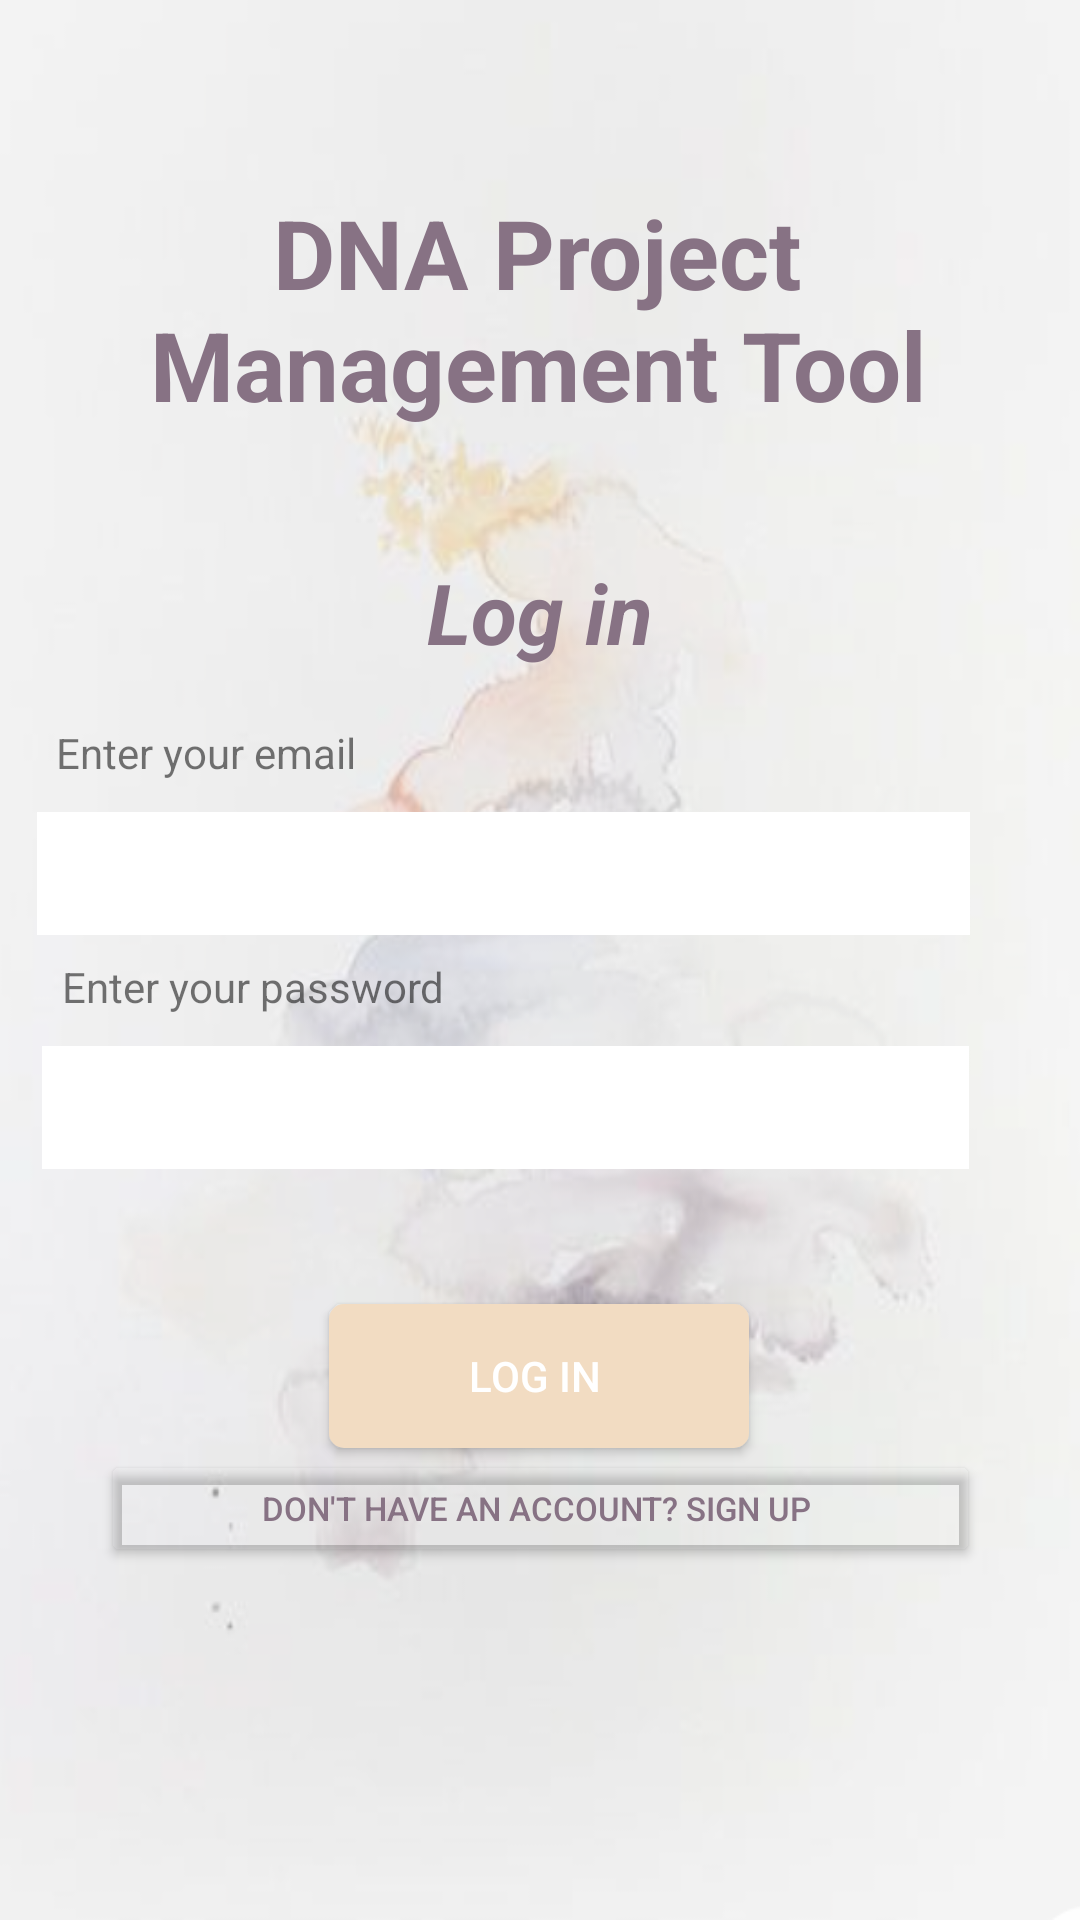

Layout XML and referenced resources for this Android screen:
<!-- AndroidManifest.xml: application theme Theme.ManagementDNA -->
<!-- res/layout/login.xml -->
<?xml version="1.0" encoding="utf-8"?>
<androidx.constraintlayout.widget.ConstraintLayout xmlns:android="http://schemas.android.com/apk/res/android"
    xmlns:app="http://schemas.android.com/apk/res-auto"
    xmlns:tools="http://schemas.android.com/tools"
    android:layout_width="match_parent"
    android:layout_height="match_parent"
    android:background="@drawable/background"
    tools:context=".Login">

    <TextView
        android:id="@+id/textView3"
        android:layout_width="264dp"
        android:layout_height="119dp"
        android:text="DNA Project Management Tool"
        android:textAlignment="center"
        android:textColor="#877284"
        android:textSize="32dp"
        android:textStyle="bold"
        app:layout_constraintBottom_toBottomOf="parent"
        app:layout_constraintHorizontal_bias="0.489"
        app:layout_constraintLeft_toLeftOf="parent"
        app:layout_constraintRight_toRightOf="parent"
        app:layout_constraintTop_toTopOf="parent"
        app:layout_constraintVertical_bias="0.12" />

    <TextView
        android:id="@+id/textView"
        android:layout_width="266dp"
        android:layout_height="63dp"
        android:text="Log in"
        android:textAlignment="center"
        android:textColor="#877284"
        android:textSize="28dp"
        android:textStyle="bold|italic"
        app:layout_constraintBottom_toBottomOf="parent"
        app:layout_constraintLeft_toLeftOf="parent"
        app:layout_constraintRight_toRightOf="parent"
        app:layout_constraintTop_toTopOf="parent"
        app:layout_constraintVertical_bias="0.321" />

    <EditText
        android:id="@+id/EmailAddress1"
        android:layout_width="311dp"
        android:layout_height="41dp"
        android:background="#FFFFFF"
        android:ems="10"
        android:inputType="textEmailAddress"
        app:layout_constraintBottom_toBottomOf="parent"
        app:layout_constraintEnd_toEndOf="parent"
        app:layout_constraintHorizontal_bias="0.25"
        app:layout_constraintStart_toStartOf="parent"
        app:layout_constraintTop_toTopOf="parent"
        app:layout_constraintVertical_bias="0.452" />

    <EditText
        android:id="@+id/Password1"
        android:layout_width="309dp"
        android:layout_height="41dp"
        android:background="#FFFFFF"
        android:ems="10"
        android:inputType="textPassword"
        app:layout_constraintBottom_toBottomOf="parent"
        app:layout_constraintEnd_toEndOf="parent"
        app:layout_constraintHorizontal_bias="0.274"
        app:layout_constraintStart_toStartOf="parent"
        app:layout_constraintTop_toTopOf="parent"
        app:layout_constraintVertical_bias="0.582" />

    <TextView
        android:id="@+id/textView4"
        android:layout_width="208dp"
        android:layout_height="34dp"
        android:text="Enter your password"
        app:layout_constraintBottom_toBottomOf="parent"
        app:layout_constraintEnd_toEndOf="parent"
        app:layout_constraintHorizontal_bias="0.137"
        app:layout_constraintStart_toStartOf="parent"
        app:layout_constraintTop_toTopOf="parent"
        app:layout_constraintVertical_bias="0.527" />

    <Button
        android:id="@+id/login"
        android:layout_width="140dp"
        android:layout_height="48dp"
        android:background="@drawable/button"
        android:text="Log in "
        android:textColor="#FFFFFF"
        app:layout_constraintBottom_toBottomOf="parent"
        app:layout_constraintEnd_toEndOf="parent"
        app:layout_constraintHorizontal_bias="0.498"
        app:layout_constraintStart_toStartOf="parent"
        app:layout_constraintTop_toTopOf="parent"
        app:layout_constraintVertical_bias="0.734"
        tools:ignore="MissingConstraints" />

    <Button
        android:id="@+id/signupBtn"
        android:layout_width="293dp"
        android:layout_height="39dp"
        android:text="Don't have an account? Sign Up "
        android:textColor="#877284"
        android:textSize="11dp"
        app:backgroundTint="#00FFFFFF"
        app:iconTint="#00FFFFFF"
        app:layout_constraintBottom_toBottomOf="parent"
        app:layout_constraintEnd_toEndOf="parent"
        app:layout_constraintStart_toStartOf="parent"
        app:layout_constraintTop_toTopOf="parent"
        app:layout_constraintVertical_bias="0.804"
        app:rippleColor="#00FFFFFF"
        app:strokeColor="#00FFFFFF"
        tools:ignore="MissingConstraints" />

    <TextView
        android:id="@+id/textView2"
        android:layout_width="208dp"
        android:layout_height="34dp"
        android:text="Enter your email"
        app:layout_constraintBottom_toBottomOf="parent"
        app:layout_constraintEnd_toEndOf="parent"
        app:layout_constraintHorizontal_bias="0.123"
        app:layout_constraintStart_toStartOf="parent"
        app:layout_constraintTop_toTopOf="parent"
        app:layout_constraintVertical_bias="0.398" />

</androidx.constraintlayout.widget.ConstraintLayout>
<!-- resources referenced by this layout -->
<resources>
  <!-- drawable background: png bitmap (drawable-v24, 239675 bytes) -->
  <!-- drawable button (drawable) -->
  <?xml version="1.0" encoding="utf-8"?>
  <selector xmlns:android="http://schemas.android.com/apk/res/android">
  
      <item >
  
          <shape>
  
              <gradient
                  android:startColor="#F2DCC2"
                  android:endColor="#F2DCC2"
                  android:angle="270"/>
  
  
  
              <corners
                  android:radius="5dp"/>
              <padding
                  android:right="10dp"
                  android:bottom="10dp"
                  android:left="10dp"
                  android:top="10dp"/>
  
          </shape>
      </item>
  </selector>
  <style name="Theme.ManagementDNA" parent="Theme.MaterialComponents.DayNight.DarkActionBar">
          
          <item name="colorPrimary">@color/purple_500</item>
          <item name="colorPrimaryVariant">@color/purple_700</item>
          <item name="colorOnPrimary">@color/white</item>
          
          <item name="colorSecondary">@color/teal_200</item>
          <item name="colorSecondaryVariant">@color/teal_700</item>
          <item name="colorOnSecondary">@color/black</item>
          
          <item name="android:statusBarColor" tools:targetApi="l">?attr/colorPrimaryVariant</item>
          
      </style>
  <color name="purple_500">#DBAEA4</color>
  <color name="purple_700">#FF3700B3</color>
  <color name="white">#FFFFFFFF</color>
  <color name="teal_200">#877284</color>
  <color name="teal_700">#FF018786</color>
  <color name="black">#FF000000</color>
</resources>
